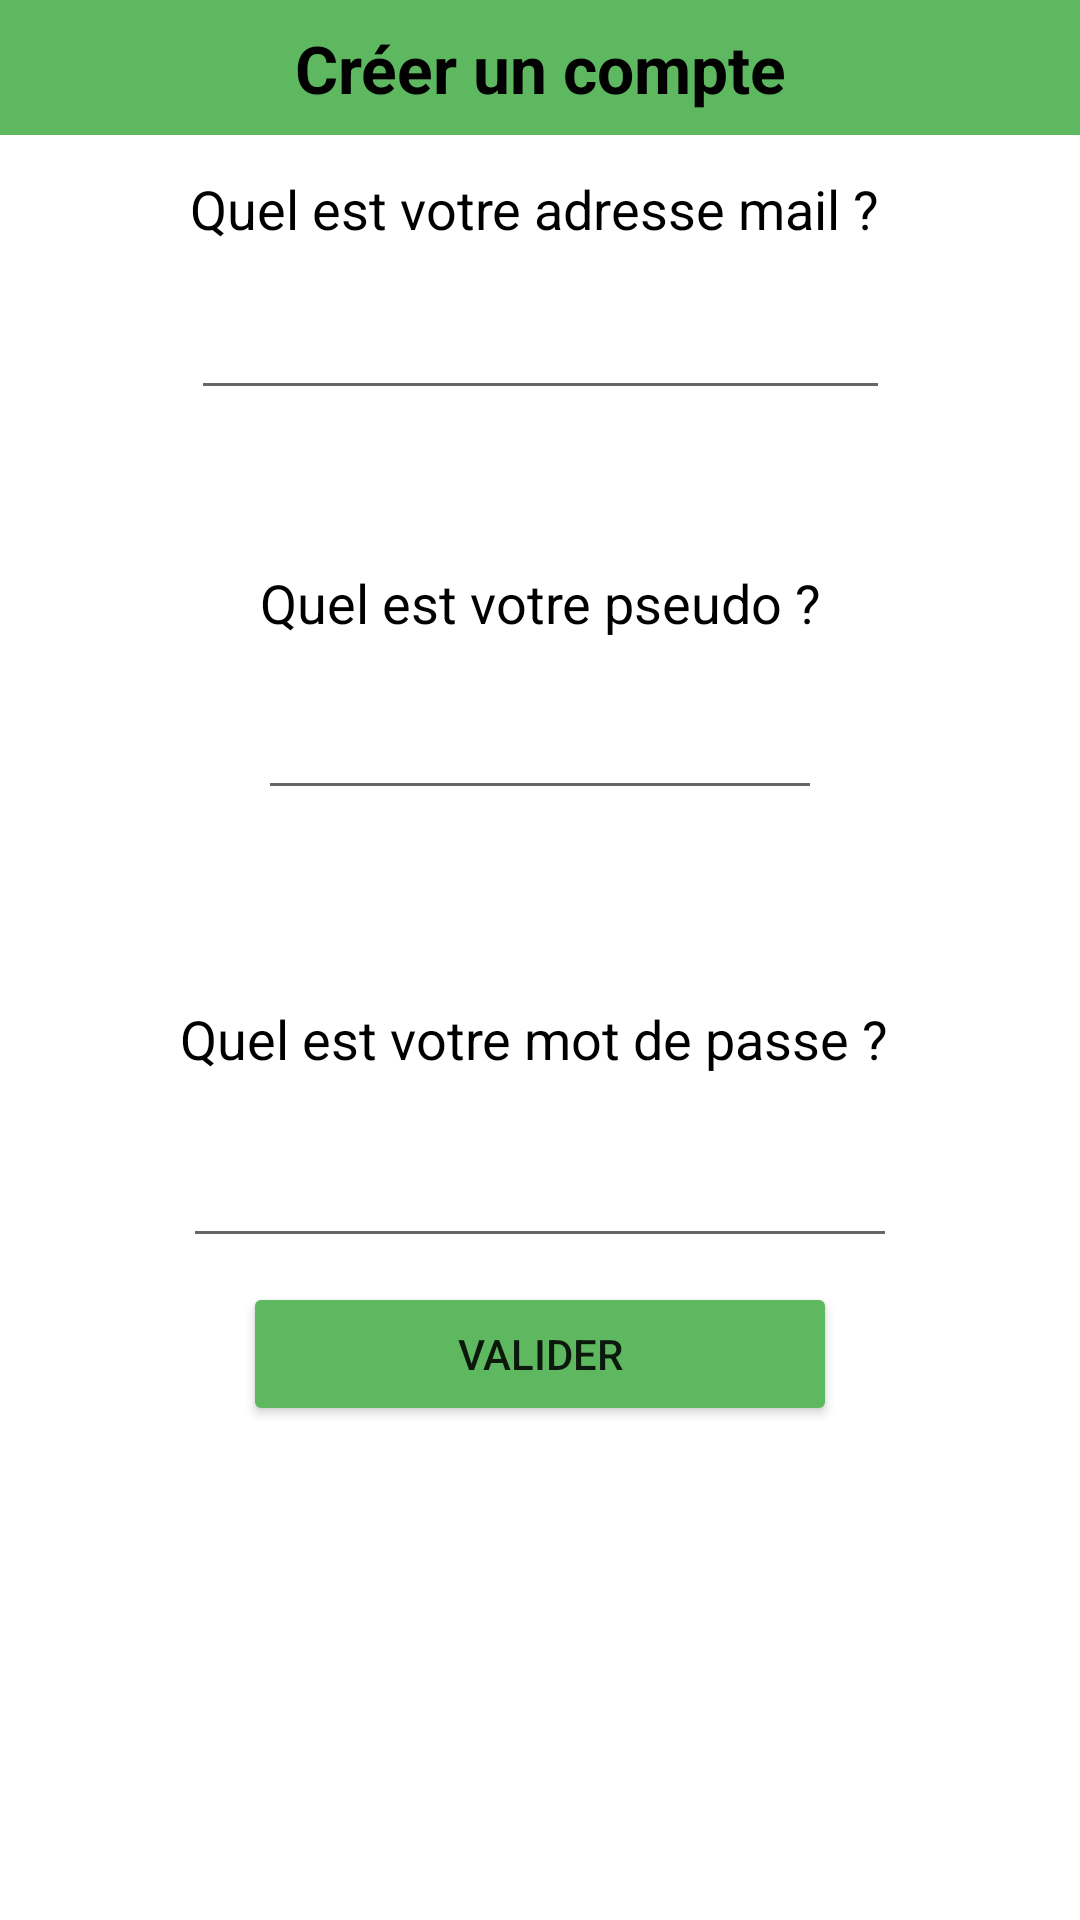

This screen was rendered from an Android layout file. Write that file and the resources it references.
<!-- AndroidManifest.xml: application theme Theme.MeilleursRestaurants -->
<!-- res/layout/activity_inscription.xml -->
<?xml version="1.0" encoding="utf-8"?>
<androidx.constraintlayout.widget.ConstraintLayout xmlns:android="http://schemas.android.com/apk/res/android"
    xmlns:app="http://schemas.android.com/apk/res-auto"
    android:layout_width="match_parent"
    android:layout_height="match_parent"
    xmlns:tools="http://schemas.android.com/tools">

    <SurfaceView
        android:id="@+id/surfaceView9"
        android:layout_width="770dp"
        android:layout_height="45dp"
        android:foreground="#5db860"
        app:layout_constraintEnd_toEndOf="parent"
        app:layout_constraintStart_toStartOf="parent"
        app:layout_constraintTop_toTopOf="parent" />

    <TextView
        android:id="@+id/textView"
        android:layout_width="wrap_content"
        android:layout_height="wrap_content"
        android:layout_marginEnd="8dp"
        android:layout_marginStart="8dp"
        android:layout_marginTop="8dp"
        android:layout_weight="2"
        android:contentDescription="?android:attr/candidatesTextStyleSpans"
        android:gravity="center"
        android:text="Créer un compte"
        android:textColor="@color/colorText"
        android:textSize="22dp"
        android:textStyle="bold"
        app:layout_constraintEnd_toEndOf="parent"
        app:layout_constraintStart_toStartOf="parent"
        app:layout_constraintTop_toTopOf="parent" />

    <TextView
        android:id="@+id/textView5"
        android:layout_width="wrap_content"
        android:layout_height="wrap_content"
        android:layout_marginEnd="8dp"
        android:layout_marginStart="8dp"
        android:layout_marginTop="20dp"
        android:layout_weight="2"
        android:gravity="center_horizontal"
        android:text="Quel est votre adresse mail ? "
        android:textColor="@android:color/black"
        android:textSize="18sp"
        app:layout_constraintEnd_toEndOf="parent"
        app:layout_constraintStart_toStartOf="parent"
        app:layout_constraintTop_toBottomOf="@+id/textView" />

    <EditText
        android:id="@+id/libelleMail"
        android:layout_width="233dp"
        android:layout_height="43dp"
        android:layout_gravity="center"
        android:layout_marginEnd="8dp"
        android:layout_marginStart="8dp"
        android:layout_marginTop="12dp"
        android:layout_weight="2"
        android:ems="10"
        android:inputType="textPersonName"
        android:singleLine="false"
        app:layout_constraintEnd_toEndOf="parent"
        app:layout_constraintHorizontal_bias="0.503"
        app:layout_constraintStart_toStartOf="parent"
        app:layout_constraintTop_toBottomOf="@+id/textView5" />

    <TextView
        android:id="@+id/textView3"
        android:layout_width="wrap_content"
        android:layout_height="wrap_content"
        android:layout_marginEnd="8dp"
        android:layout_marginStart="8dp"
        android:layout_marginTop="52dp"
        android:gravity="center_horizontal"
        android:text="Quel est votre pseudo ?"
        android:textColor="@color/colorText"
        android:textSize="18sp"
        app:layout_constraintEnd_toEndOf="parent"
        app:layout_constraintStart_toStartOf="parent"
        app:layout_constraintTop_toBottomOf="@+id/libelleMail" />

    <EditText
        android:id="@+id/libellePseudo"
        android:layout_width="188dp"
        android:layout_height="45dp"
        android:layout_gravity="center"
        android:layout_marginEnd="8dp"
        android:layout_marginStart="8dp"
        android:layout_marginTop="12dp"
        android:ems="10"
        android:inputType="textPersonName"
        app:layout_constraintEnd_toEndOf="parent"
        app:layout_constraintStart_toStartOf="parent"
        app:layout_constraintTop_toBottomOf="@+id/textView3" />

    <TextView
        android:id="@+id/textView4"
        android:layout_width="wrap_content"
        android:layout_height="wrap_content"
        android:layout_marginEnd="8dp"
        android:layout_marginStart="8dp"
        android:layout_marginTop="64dp"
        android:gravity="center_horizontal"
        android:text="Quel est votre mot de passe ? "
        android:textColor="@color/colorText"
        android:textSize="18sp"
        app:layout_constraintEnd_toEndOf="parent"
        app:layout_constraintStart_toStartOf="parent"
        app:layout_constraintTop_toBottomOf="@+id/libellePseudo" />

    <EditText
        android:id="@+id/libelleMdp"
        android:layout_width="238dp"
        android:layout_height="49dp"
        android:layout_gravity="center"
        android:layout_marginEnd="8dp"
        android:layout_marginStart="8dp"
        android:layout_marginTop="12dp"
        android:ems="10"
        android:inputType="textPersonName"
        app:layout_constraintEnd_toEndOf="parent"
        app:layout_constraintStart_toStartOf="parent"
        app:layout_constraintTop_toBottomOf="@+id/textView4" />

    <Button
        android:id="@+id/buttonValider"
        android:layout_width="198dp"
        android:layout_height="48dp"
        android:layout_gravity="center"
        android:layout_marginBottom="36dp"
        android:layout_marginEnd="8dp"
        android:layout_marginStart="8dp"
        android:layout_marginTop="8dp"
        android:layout_weight="2"
        android:backgroundTint="#5db860"
        android:text="Valider"
        app:layout_constraintBottom_toBottomOf="parent"
        app:layout_constraintEnd_toEndOf="parent"
        app:layout_constraintStart_toStartOf="parent"
        app:layout_constraintTop_toBottomOf="@+id/libelleMdp"
        app:layout_constraintVertical_bias="0.0" />


</androidx.constraintlayout.widget.ConstraintLayout>
<!-- resources referenced by this layout -->
<resources>
  <color name="colorText">#000000</color>
  <style name="Theme.MeilleursRestaurants" parent="Theme.MaterialComponents.DayNight.DarkActionBar">
          
          <item name="colorPrimary">@color/purple_500</item>
          <item name="colorPrimaryVariant">@color/purple_700</item>
          <item name="colorOnPrimary">@color/white</item>
          
          <item name="colorSecondary">@color/teal_200</item>
          <item name="colorSecondaryVariant">@color/teal_700</item>
          <item name="colorOnSecondary">@color/black</item>
          
          <item name="android:statusBarColor">?attr/colorPrimaryVariant</item>
          
      </style>
  <color name="purple_500">#FF6200EE</color>
  <color name="purple_700">#FF3700B3</color>
  <color name="white">#FFFFFFFF</color>
  <color name="teal_200">#FF03DAC5</color>
  <color name="teal_700">#FF018786</color>
  <color name="black">#FF000000</color>
</resources>
